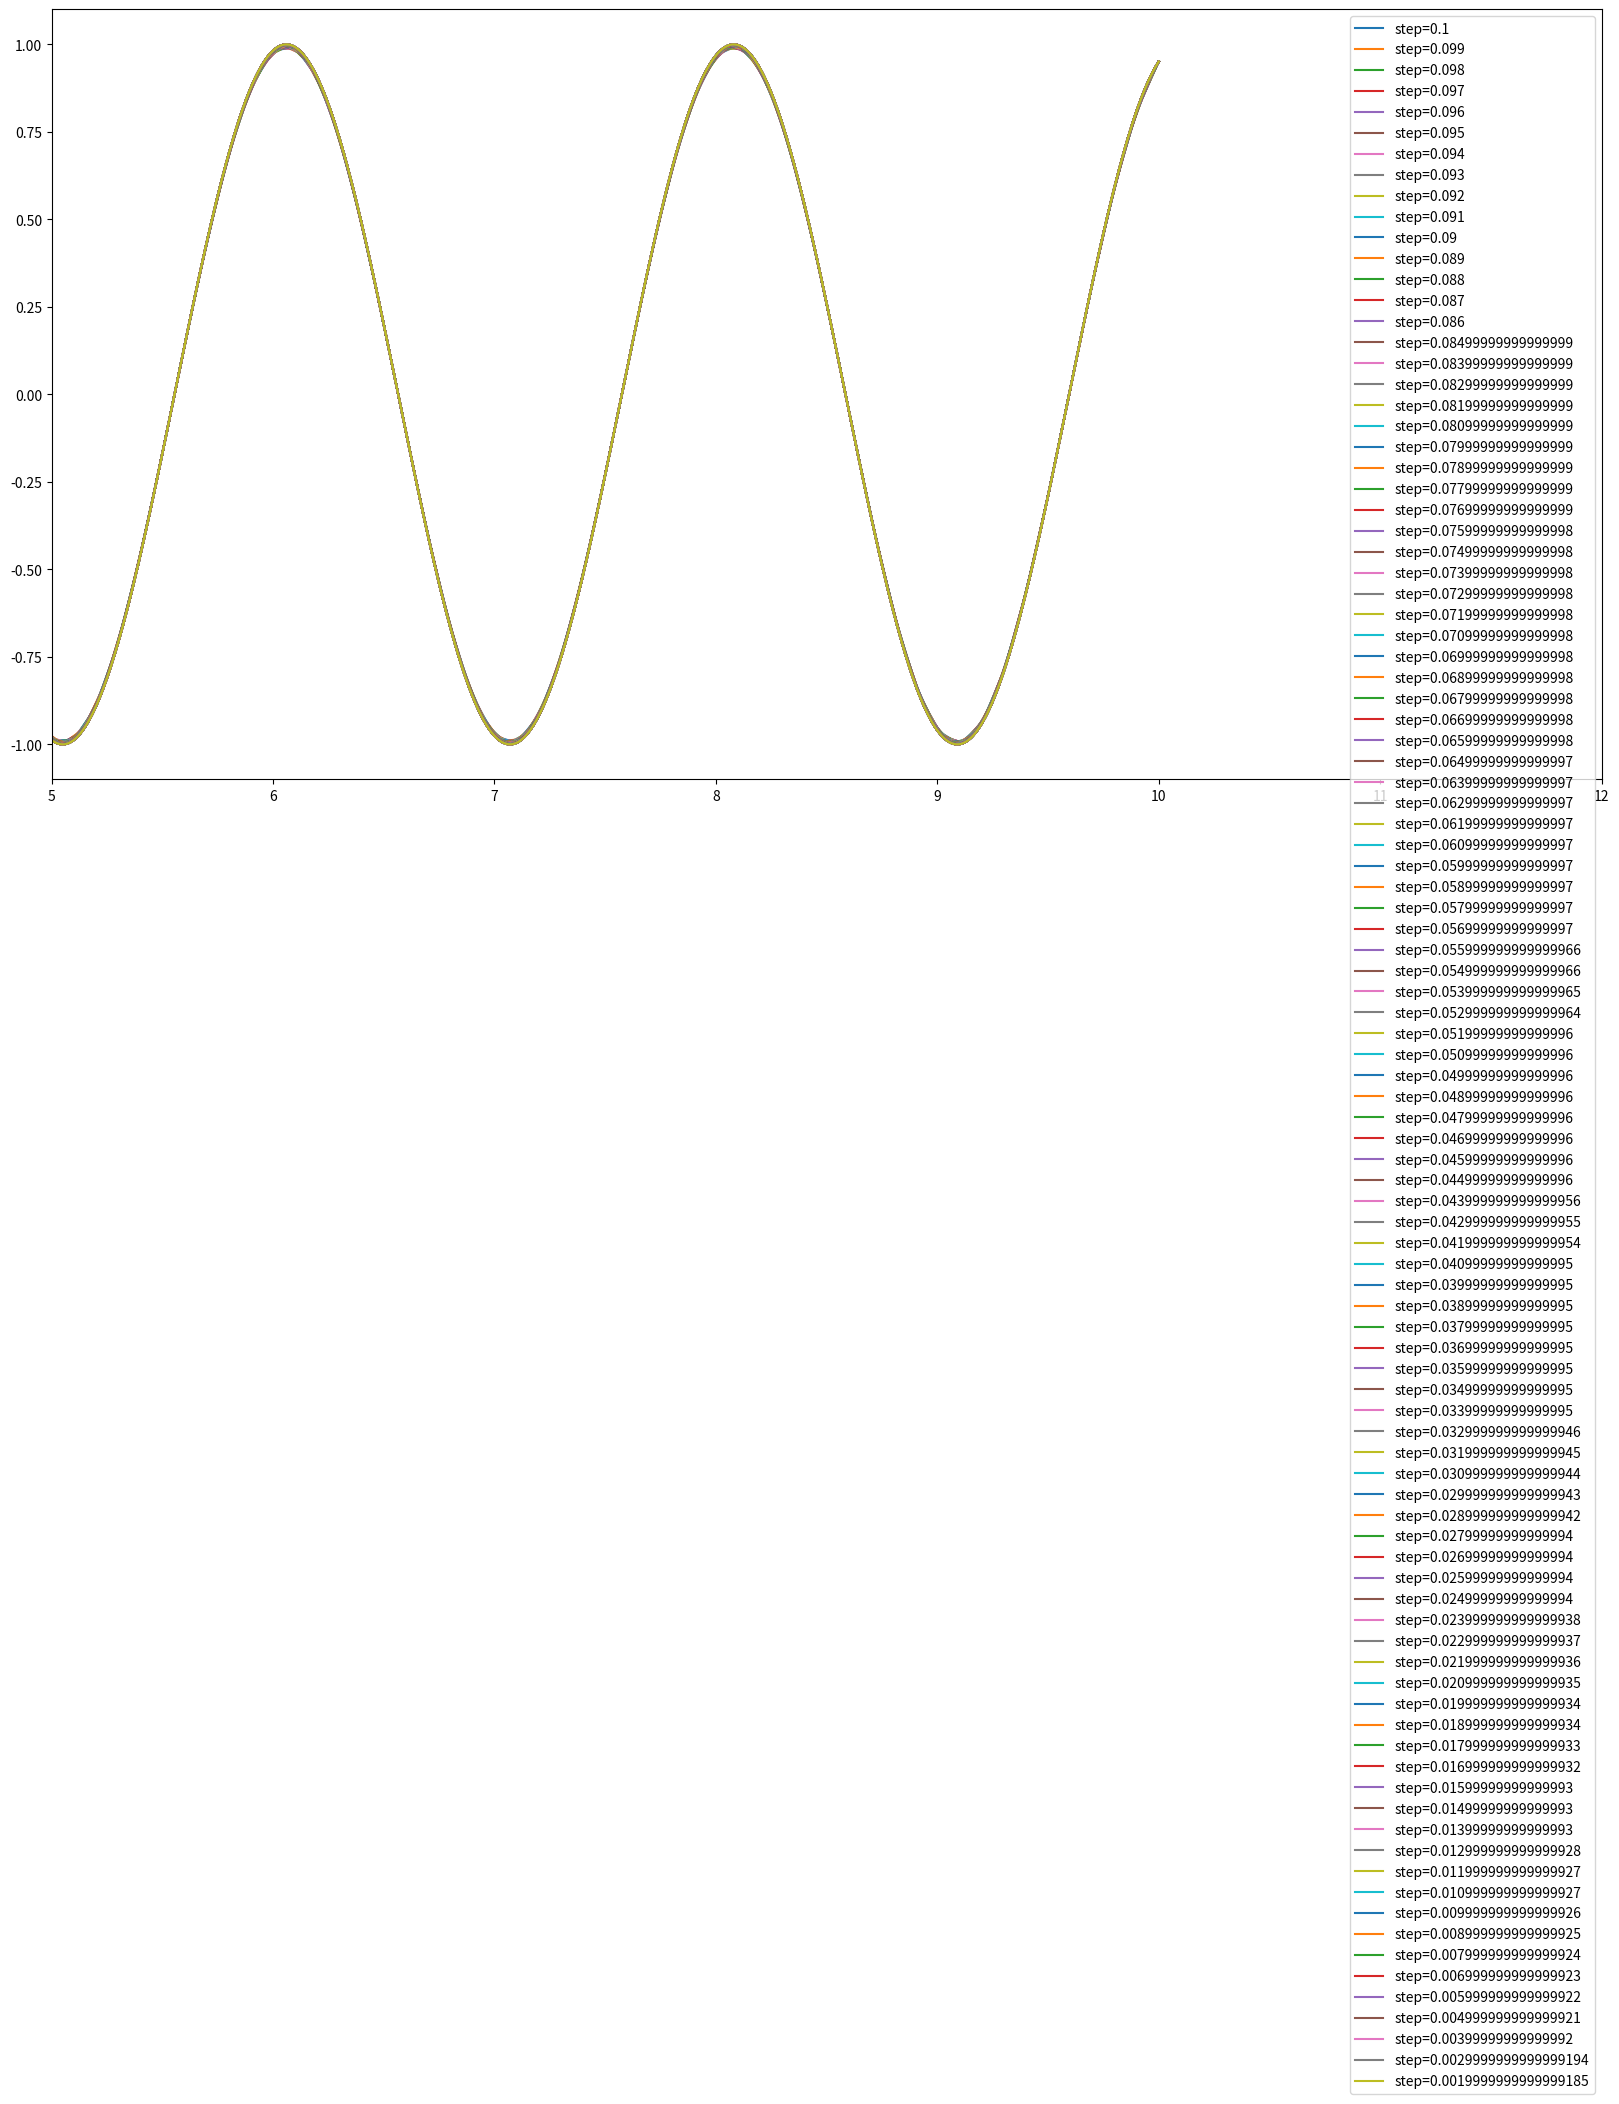

Generate this figure with matplotlib:
import scipy.integrate
from scipy.integrate import RK45, solve_ivp
import numpy as np
from numpy import array as arr
from math import sin,cos
from matplotlib import pyplot as plt
fig,ax = plt.subplots(figsize=(20,10))

def dy(t, y):
    r = arr([y[1], (-9.8)*sin(y[0])])
    return r

def main():
    t0 = 0.0
    y0 = arr([0.0,1.0]) #inits [vel, angle]
    tmax = 10.0
    h = np.arange(0.1, 0.001, -0.001)
    data = []
    for step in h:
        sol = solve_ivp(dy, (t0,tmax), y0, method="RK45",
            first_step=step, max_step=step, rtol=1e99, atol=1e99)
        d = zip(sol.t, sol.y[1])
        for i in d:
            data.append((step,i[0],i[1]))
        plt.plot(sol.t, sol.y[1], label="step="+str(step))
    
    ax.set_xlim([tmax-5,tmax+2])
    plt.legend()
    plt.show()
    #data = np.array(data)
    #np.save("data.npy",data)



main()




